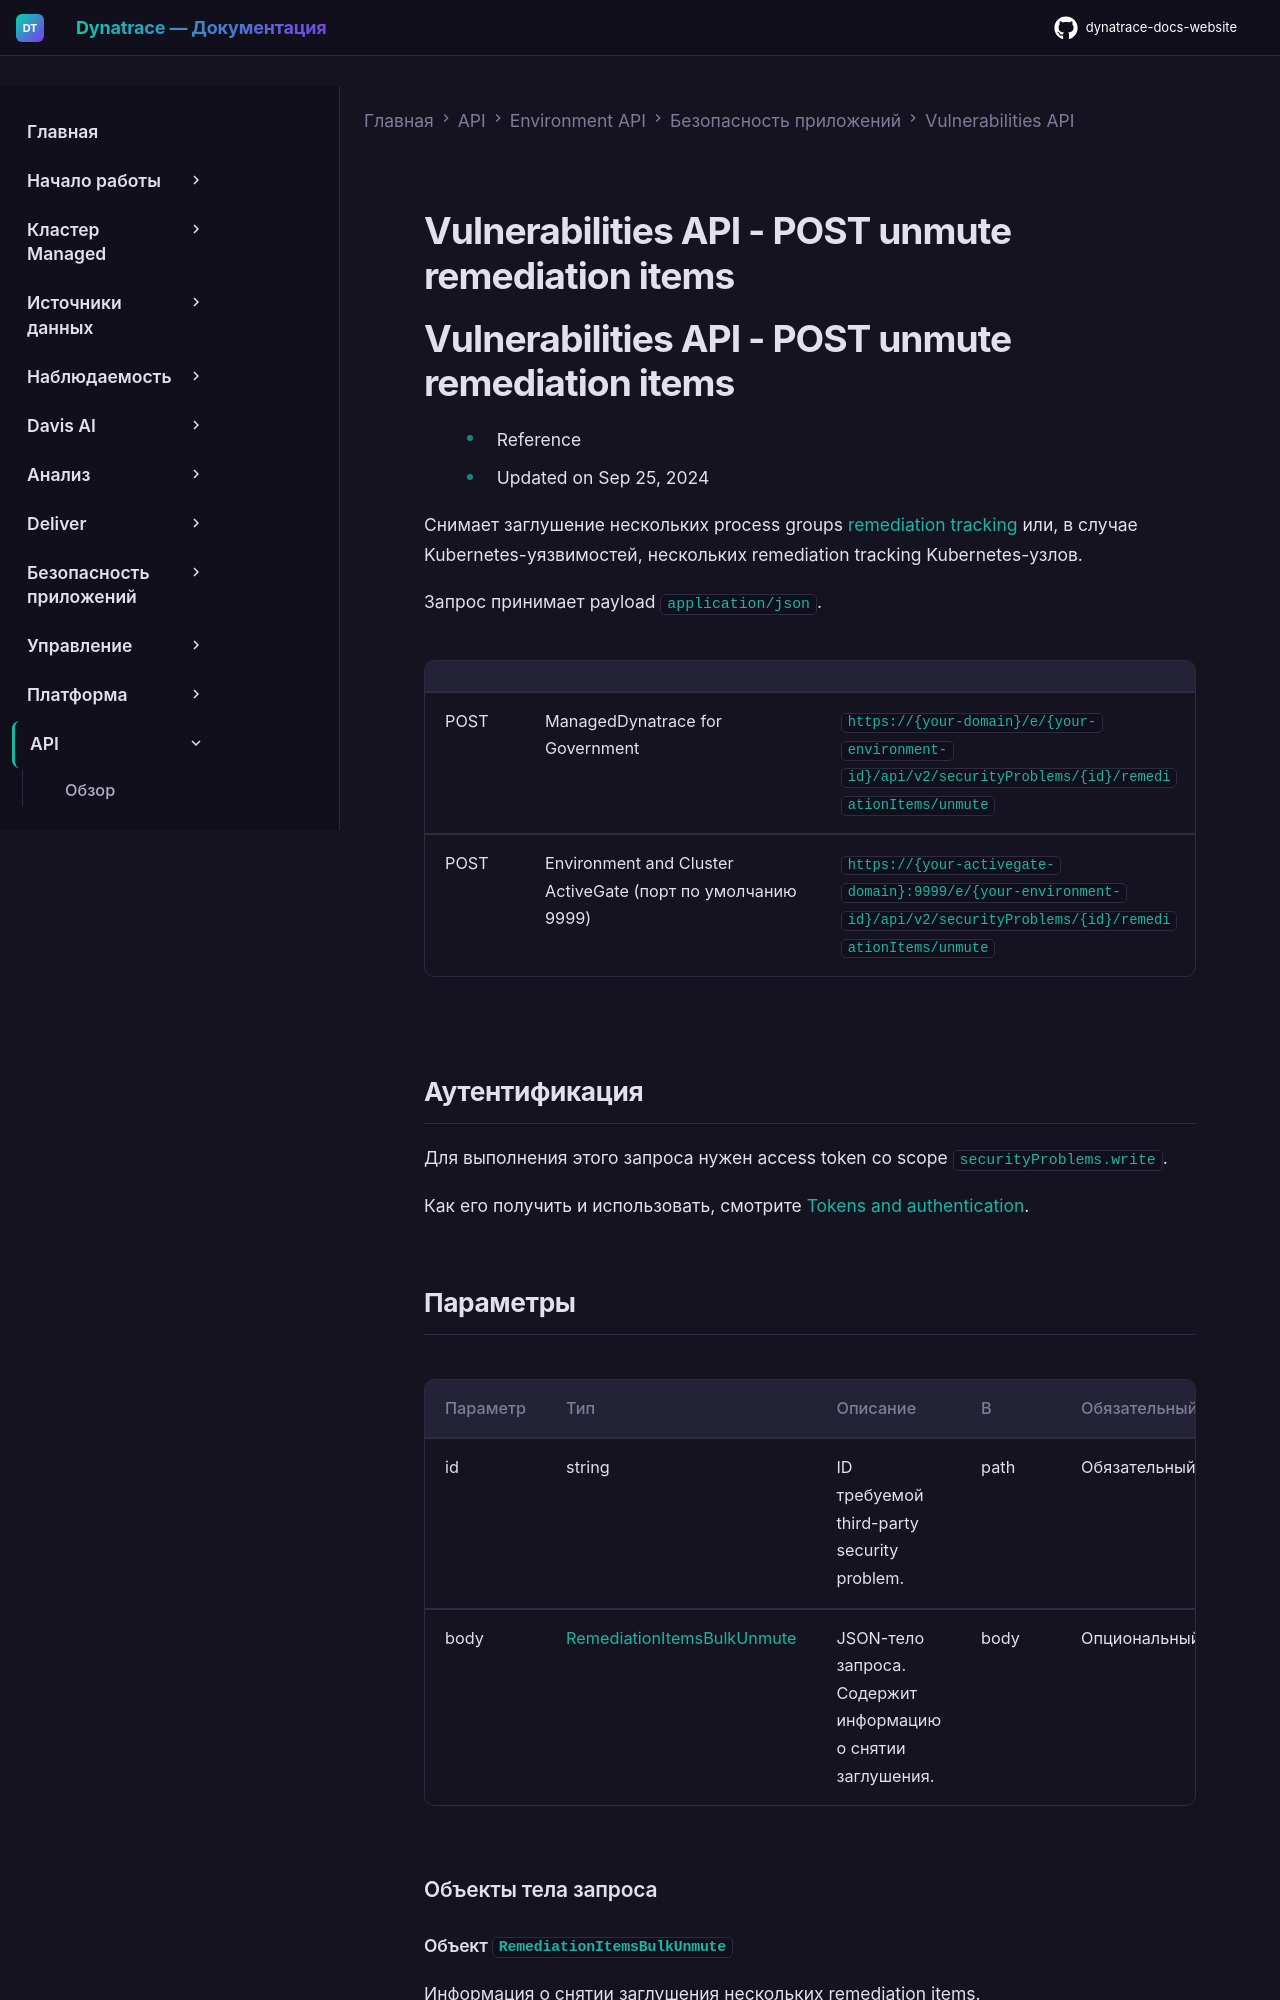

repository: Yerkebulan-Ardabayev/dynatrace-docs-website · page: managed-ru/dynatrace-api/environment-api/application-security/vulnerabilities/post-remediation-items-unmute/index.html · generator: mkdocs

---
title: Vulnerabilities API - POST unmute remediation items
source: https://docs.dynatrace.com/managed/dynatrace-api/environment-api/application-security/vulnerabilities/post-remediation-items-unmute
scraped: 2026-05-12T11:58:44.553079
---

# Vulnerabilities API - POST unmute remediation items
